Image classification data set "transform_images" (Dewang-Kanekar/trans-heat-watch on GitHub). Class labels (4): cool thermal images, fire, hot thermal images, short circuit.

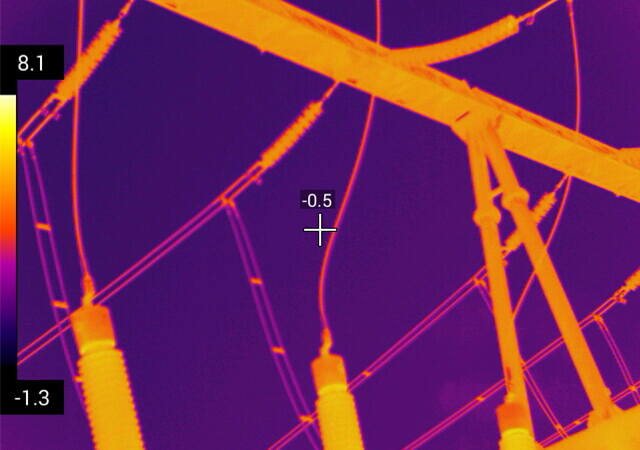
Label: hot thermal images

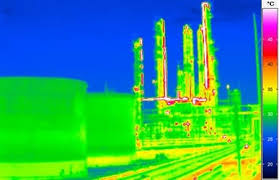
Label: cool thermal images

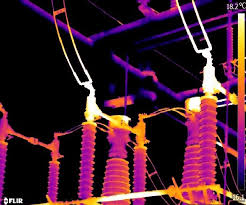
Label: hot thermal images

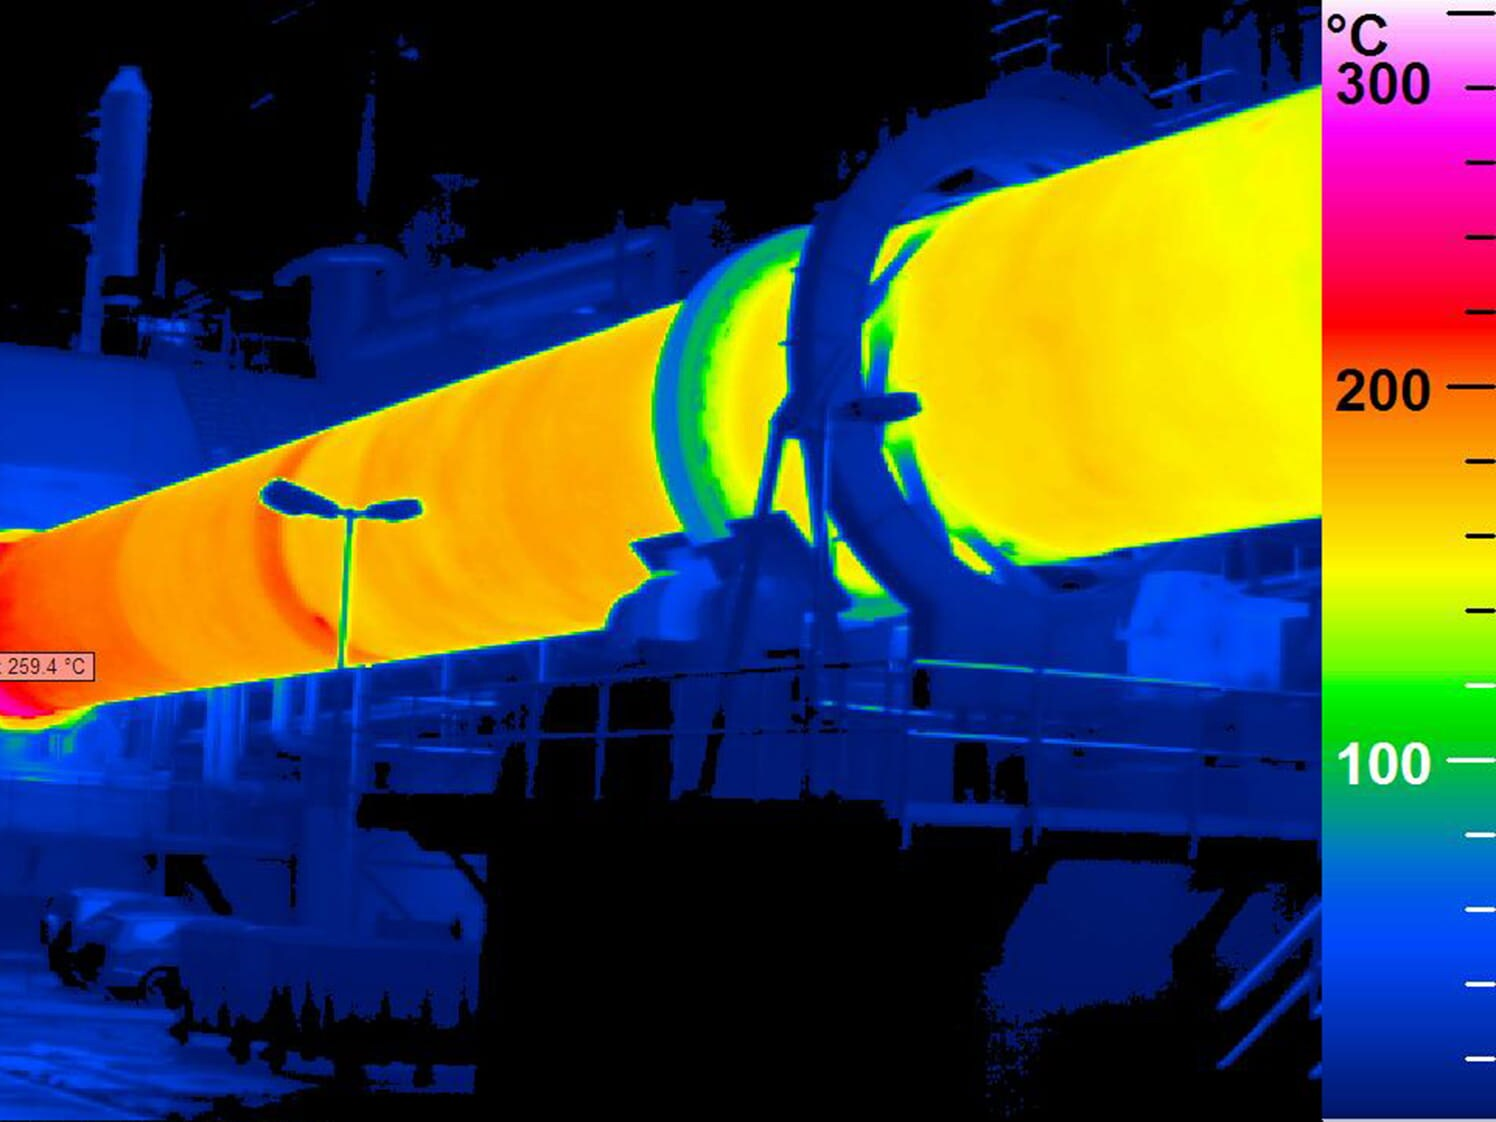
Label: cool thermal images

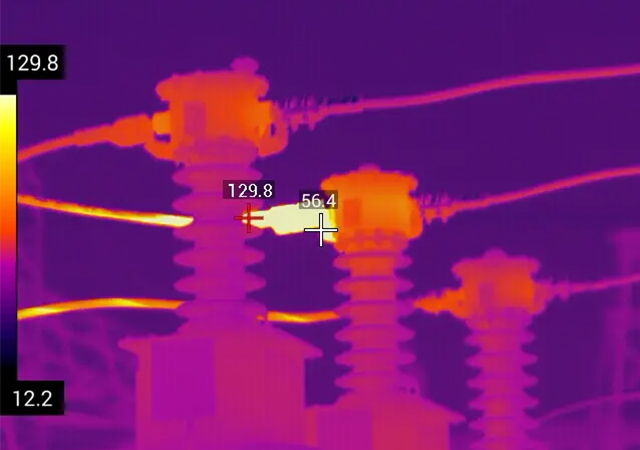
Label: hot thermal images

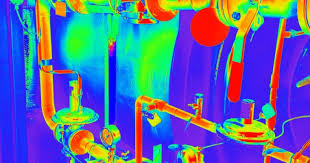
Label: cool thermal images
